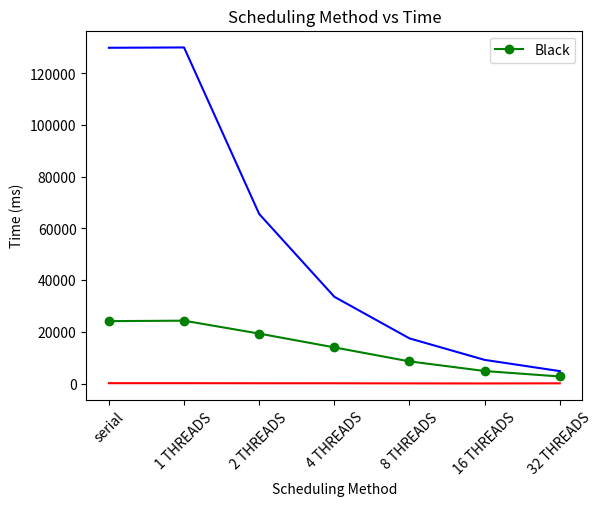

Write Python code to recreate this figure.
import matplotlib.pyplot  as plt
'''
#part a
#order is static, (dynamic,1), (dynamic,10), (dynamic,100)
data_mixed = [2806, 1009, 917, 888]
data_white = [125, 327, 126, 159]
data_black = [4774, 4559, 4512, 4486]

x_axis = ["static", "(dynamic,1)", "(dynamic,10)", "(dynamic,100)"]
'''
#'''
#part b
x_axis = ["serial", "1 THREADS",
           "2 THREADS", "4 THREADS",
             "8 THREADS", "16 THREADS","32 THREADS"]
data_mixed = [24146, 24323, 19322, 13984, 8572, 4846, 2727]
data_white = [137, 137, 107, 99, 58, 32, 83]
data_black = [129915, 130041, 65606, 33565, 17466, 9150, 4809]
#'''

#plot these data on different plots with different colors
# i want 3 different plots by the end
plt.plot(x_axis, data_mixed, color='green', marker='o')

plt.xlabel('Scheduling Method')
#y label is time in milliseconds
plt.ylabel('Time (ms)')
#title is the graph title
plt.title('Scheduling Method vs Time')
#legend is the legend
plt.legend(['Mixed'])

#rotate the x axis labels
plt.xticks(rotation=45)

#show the graph
plt.show()

plt.plot(x_axis, data_white, color='red')

plt.xlabel('Scheduling Method')
#y label is time in milliseconds
plt.ylabel('Time (ms)')
#title is the graph title
plt.title('Scheduling Method vs Time')
#legend is the legend
plt.legend(['White'])

#show the graph
plt.show()

plt.plot(x_axis, data_black, color='blue')

plt.xlabel('Scheduling Method')
#y label is time in milliseconds
plt.ylabel('Time (ms)')
#title is the graph title
plt.title('Scheduling Method vs Time')
#legend is the legend
plt.legend(['Black'])

#show the graph
plt.show()








 


